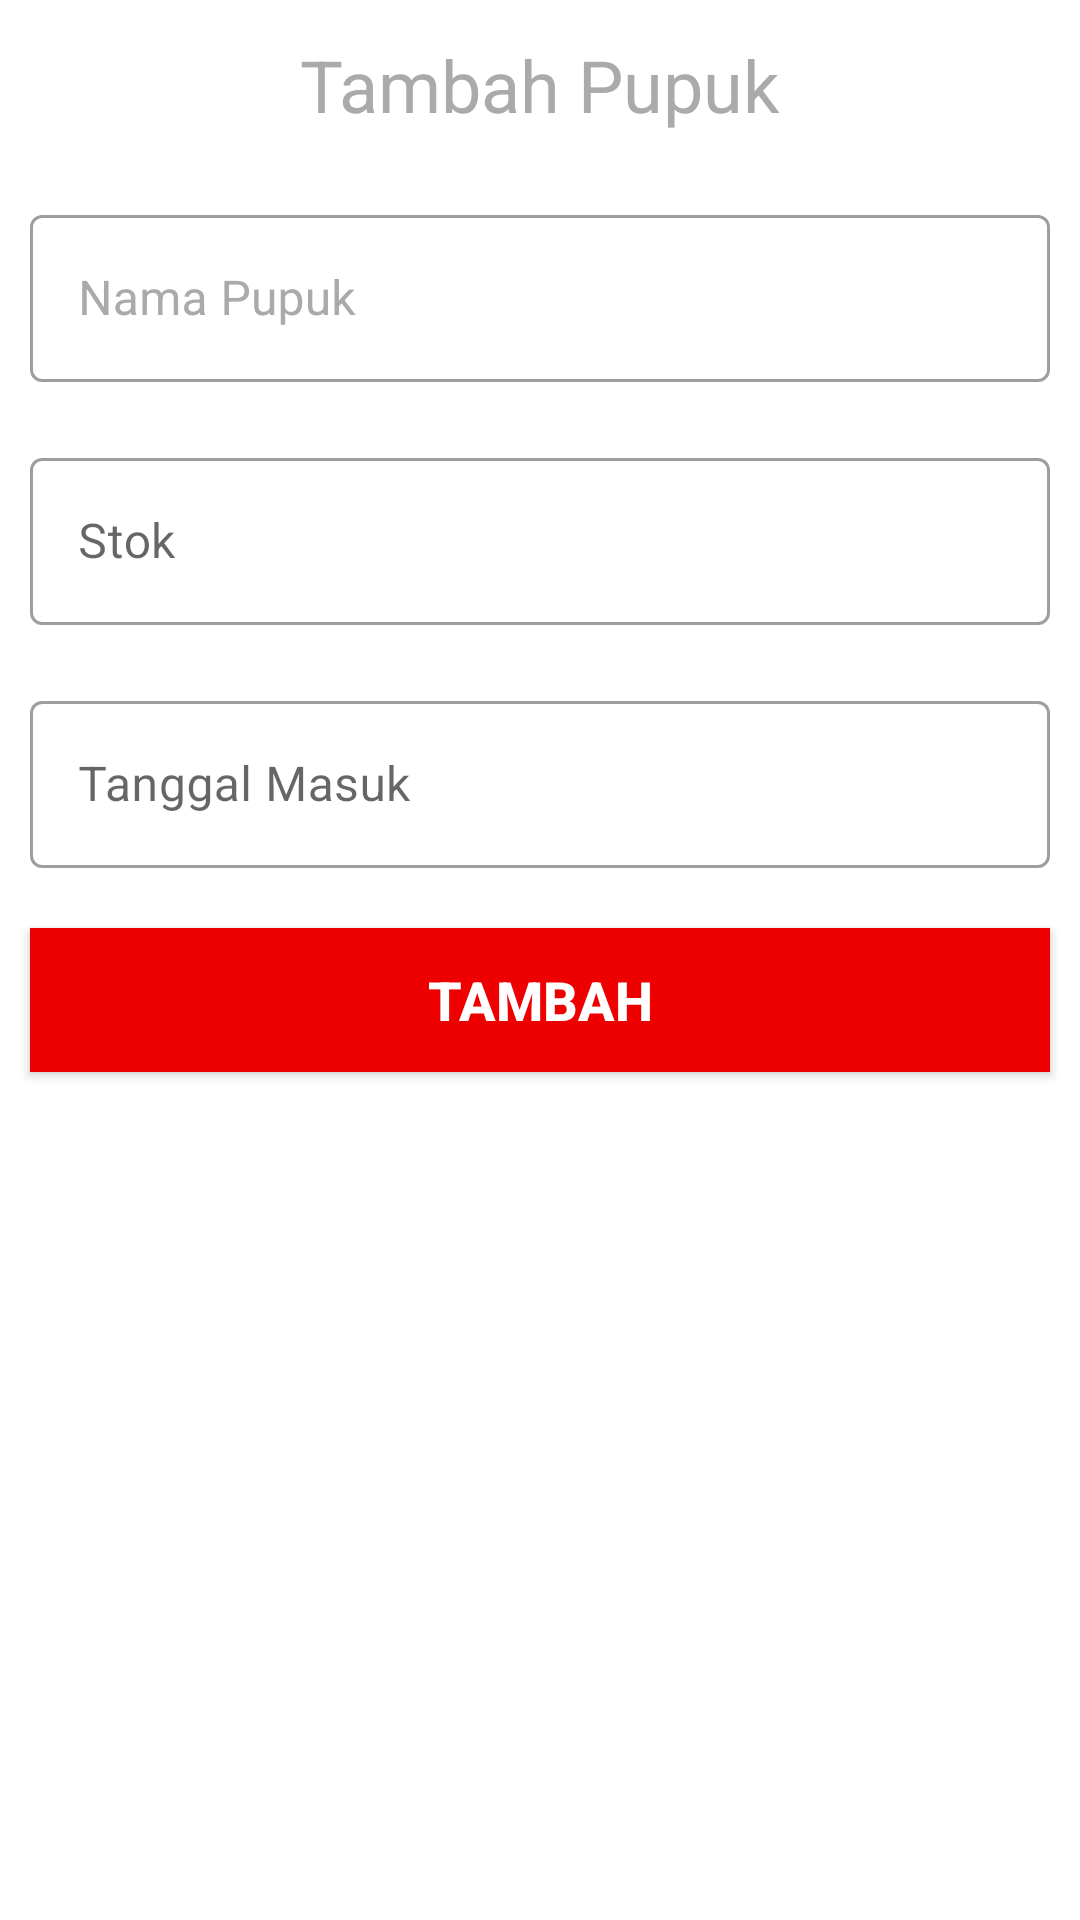

The Android layout XML behind this screen, and the referenced resources:
<!-- AndroidManifest.xml: application theme Theme.Pupuk -->
<!-- res/layout/fragment_add_pupuk.xml -->
<?xml version="1.0" encoding="utf-8"?>
<LinearLayout xmlns:android="http://schemas.android.com/apk/res/android"
    xmlns:tools="http://schemas.android.com/tools"
    android:layout_width="match_parent"
    android:layout_height="wrap_content"
    android:orientation="vertical"
    tools:context=".ui_admin.AddPupukFragment">

    <TextView
        android:layout_width="match_parent"
        android:layout_height="wrap_content"
        android:layout_margin="12dp"
        android:text="Tambah Pupuk"
        android:textColorHint="@android:color/darker_gray"
        android:textColor="@android:color/darker_gray"
        android:textAlignment="center"
        android:textSize="24dp"/>

    <com.google.android.material.textfield.TextInputLayout
        android:layout_width="match_parent"
        android:layout_height="wrap_content"
        android:textColorHint="@android:color/darker_gray"
        android:padding="10dp"
        style="@style/Widget.MaterialComponents.TextInputLayout.OutlinedBox">

        <com.google.android.material.textfield.TextInputEditText
            android:id="@+id/et_nama_pupuk"
            android:layout_width="match_parent"
            android:textColor="@color/black"
            android:layout_height="wrap_content"
            android:hint="Nama Pupuk"/>
    </com.google.android.material.textfield.TextInputLayout>

    <com.google.android.material.textfield.TextInputLayout
        android:layout_width="match_parent"
        android:layout_height="wrap_content"
        android:padding="10dp"
        style="@style/Widget.MaterialComponents.TextInputLayout.OutlinedBox">

        <com.google.android.material.textfield.TextInputEditText
            android:id="@+id/et_stok_pupuk"
            android:layout_width="match_parent"
            android:layout_height="wrap_content"
            android:textColor="@color/black"
            android:hint="Stok"
            android:inputType="number"/>
    </com.google.android.material.textfield.TextInputLayout>

    <com.google.android.material.textfield.TextInputLayout
        android:layout_width="match_parent"
        android:layout_height="wrap_content"
        android:padding="10dp"
        style="@style/Widget.MaterialComponents.TextInputLayout.OutlinedBox">

        <com.google.android.material.textfield.TextInputEditText
            android:id="@+id/et_tgl"
            android:layout_width="match_parent"
            android:layout_height="wrap_content"
            android:textColor="@color/black"
            android:hint="Tanggal Masuk"
            />
    </com.google.android.material.textfield.TextInputLayout>

    <androidx.appcompat.widget.AppCompatButton
        android:id="@+id/btn_tambah_pupuk"
        android:layout_width="match_parent"
        android:layout_height="wrap_content"
        android:layout_margin="10dp"
        android:background="@color/red_500"
        android:text="Tambah"
        android:textColor="@android:color/white"
        android:textSize="18sp"
        android:textStyle="bold"/>

</LinearLayout>
<!-- resources referenced by this layout -->
<resources>
  <color name="black">#FF000000</color>
  <color name="red_500">#EE0000</color>
  <style name="Theme.Pupuk" parent="Theme.MaterialComponents.DayNight.NoActionBar">
          
          <item name="colorPrimary">@color/red_500</item>
          <item name="colorPrimaryVariant">@color/red_700</item>
          <item name="colorOnPrimary">@color/white</item>
          
          <item name="colorSecondary">@color/teal_200</item>
          <item name="colorSecondaryVariant">@color/teal_700</item>
          <item name="colorOnSecondary">@color/black</item>
          
          <item name="android:statusBarColor">?attr/colorPrimary</item>
          
      </style>
  <color name="red_700">#B30000</color>
  <color name="white">#FFFFFFFF</color>
  <color name="teal_200">#FF03DAC5</color>
  <color name="teal_700">#FF018786</color>
</resources>
